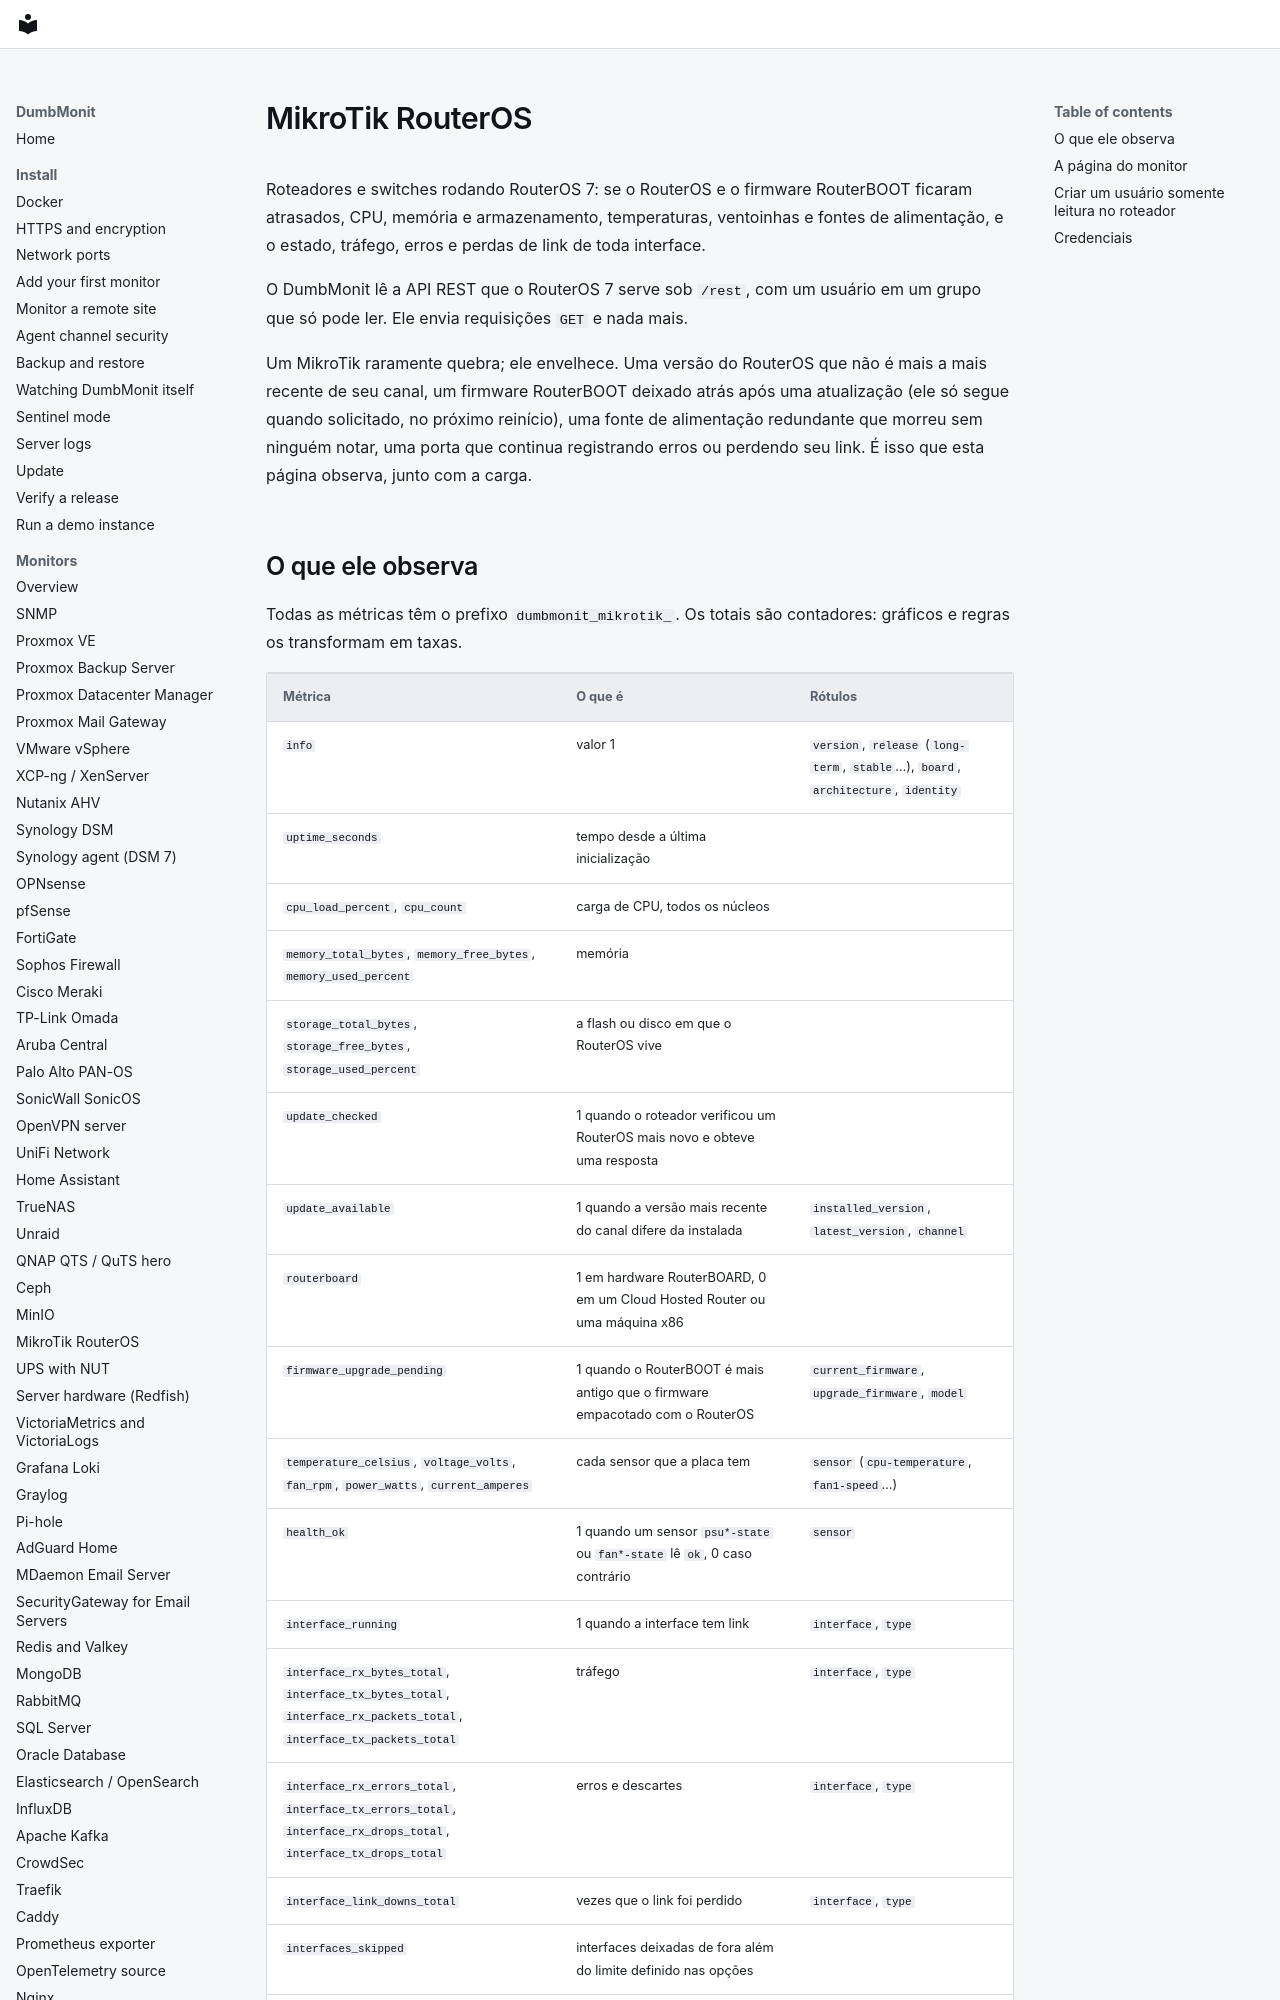

repository: laupernoe/dumbmonit · page: devices/mikrotik.pt-BR/index.html · generator: mkdocs

# MikroTik RouterOS {#mikrotik-routeros}

Roteadores e switches rodando RouterOS 7: se o RouterOS e o firmware
RouterBOOT ficaram atrasados, CPU, memória e armazenamento, temperaturas,
ventoinhas e fontes de alimentação, e o estado, tráfego, erros e perdas de
link de toda interface.

O DumbMonit lê a API REST que o RouterOS 7 serve sob `/rest`, com um usuário
em um grupo que só pode ler. Ele envia requisições `GET` e nada mais.

Um MikroTik raramente quebra; ele envelhece. Uma versão do RouterOS que não
é mais a mais recente de seu canal, um firmware RouterBOOT deixado atrás
após uma atualização (ele só segue quando solicitado, no próximo
reinício), uma fonte de alimentação redundante que morreu sem ninguém
notar, uma porta que continua registrando erros ou perdendo seu link. É
isso que esta página observa, junto com a carga.
